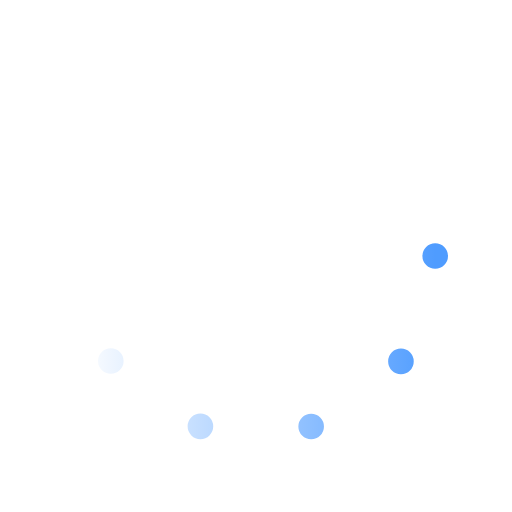
t = 0.00 s
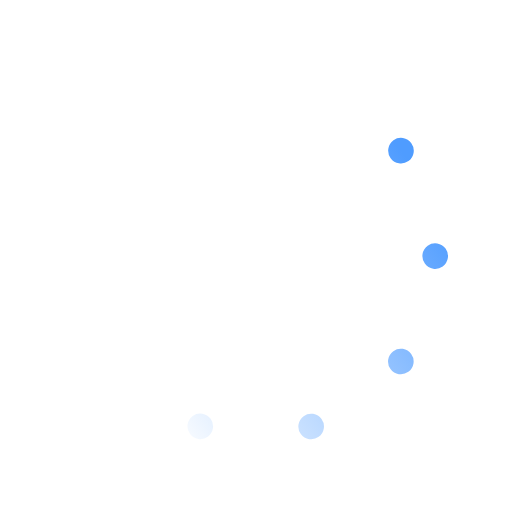
t = 0.33 s
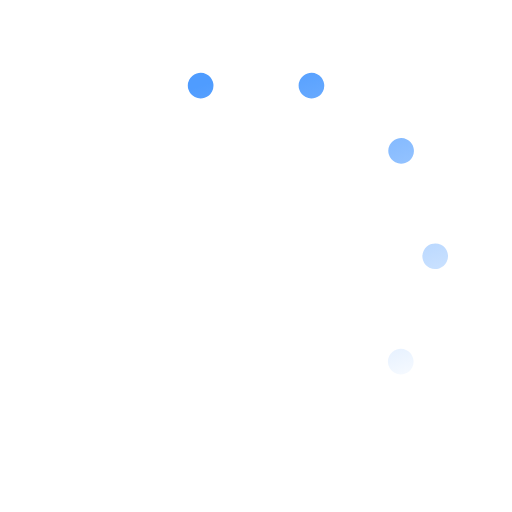
t = 0.67 s
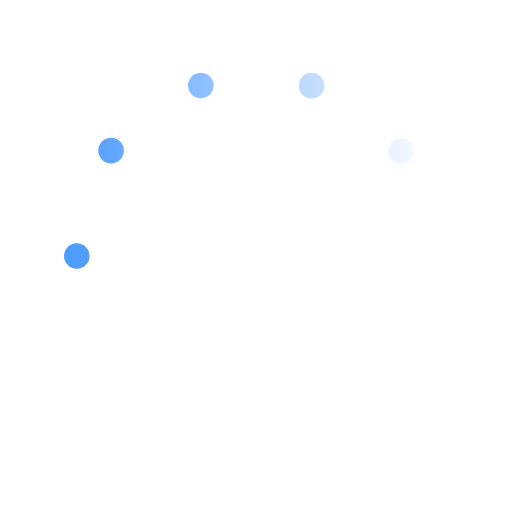
t = 1.00 s
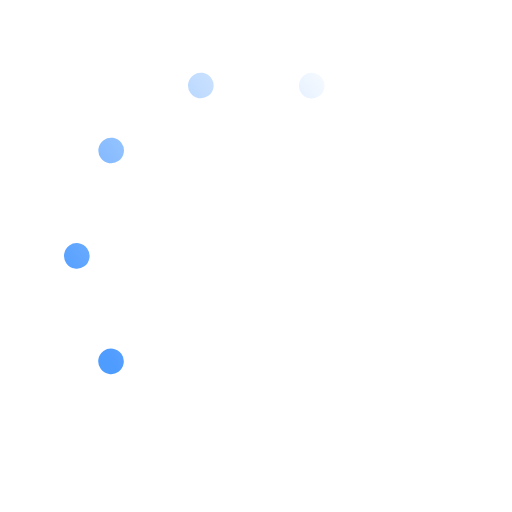
t = 1.33 s
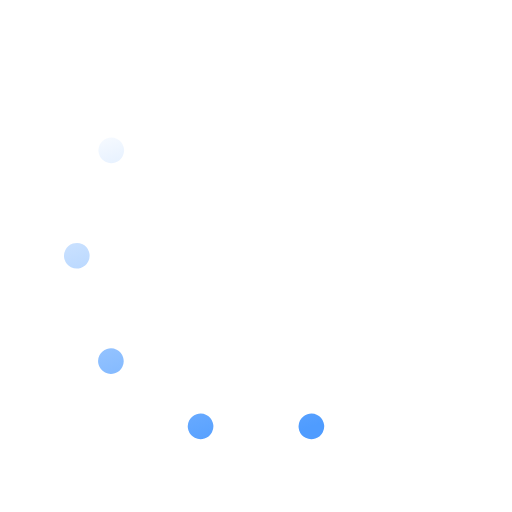
t = 1.67 s

The animated SVG that drew these frames (rendered in a browser with its animation timeline set to each time). Animation: 1 SMIL element (animateTransform=1); one cycle of 2.00 s, repeats indefinitely.

<svg xmlns='http://www.w3.org/2000/svg' viewBox='0 0 200 200'><linearGradient id='a9'><stop offset='0' stop-color='#4F9CFF' stop-opacity='0'></stop><stop offset='1' stop-color='#4F9CFF'></stop></linearGradient><circle fill='none' stroke='url(#a9)' stroke-width='10' stroke-linecap='round' stroke-dasharray='0 44 0 44 0 44 0 44 0 360' cx='100' cy='100' r='70' transform-origin='center'><animateTransform type='rotate' attributeName='transform' calcMode='discrete' dur='2' values='360;324;288;252;216;180;144;108;72;36' repeatCount='indefinite'></animateTransform></circle></svg>
